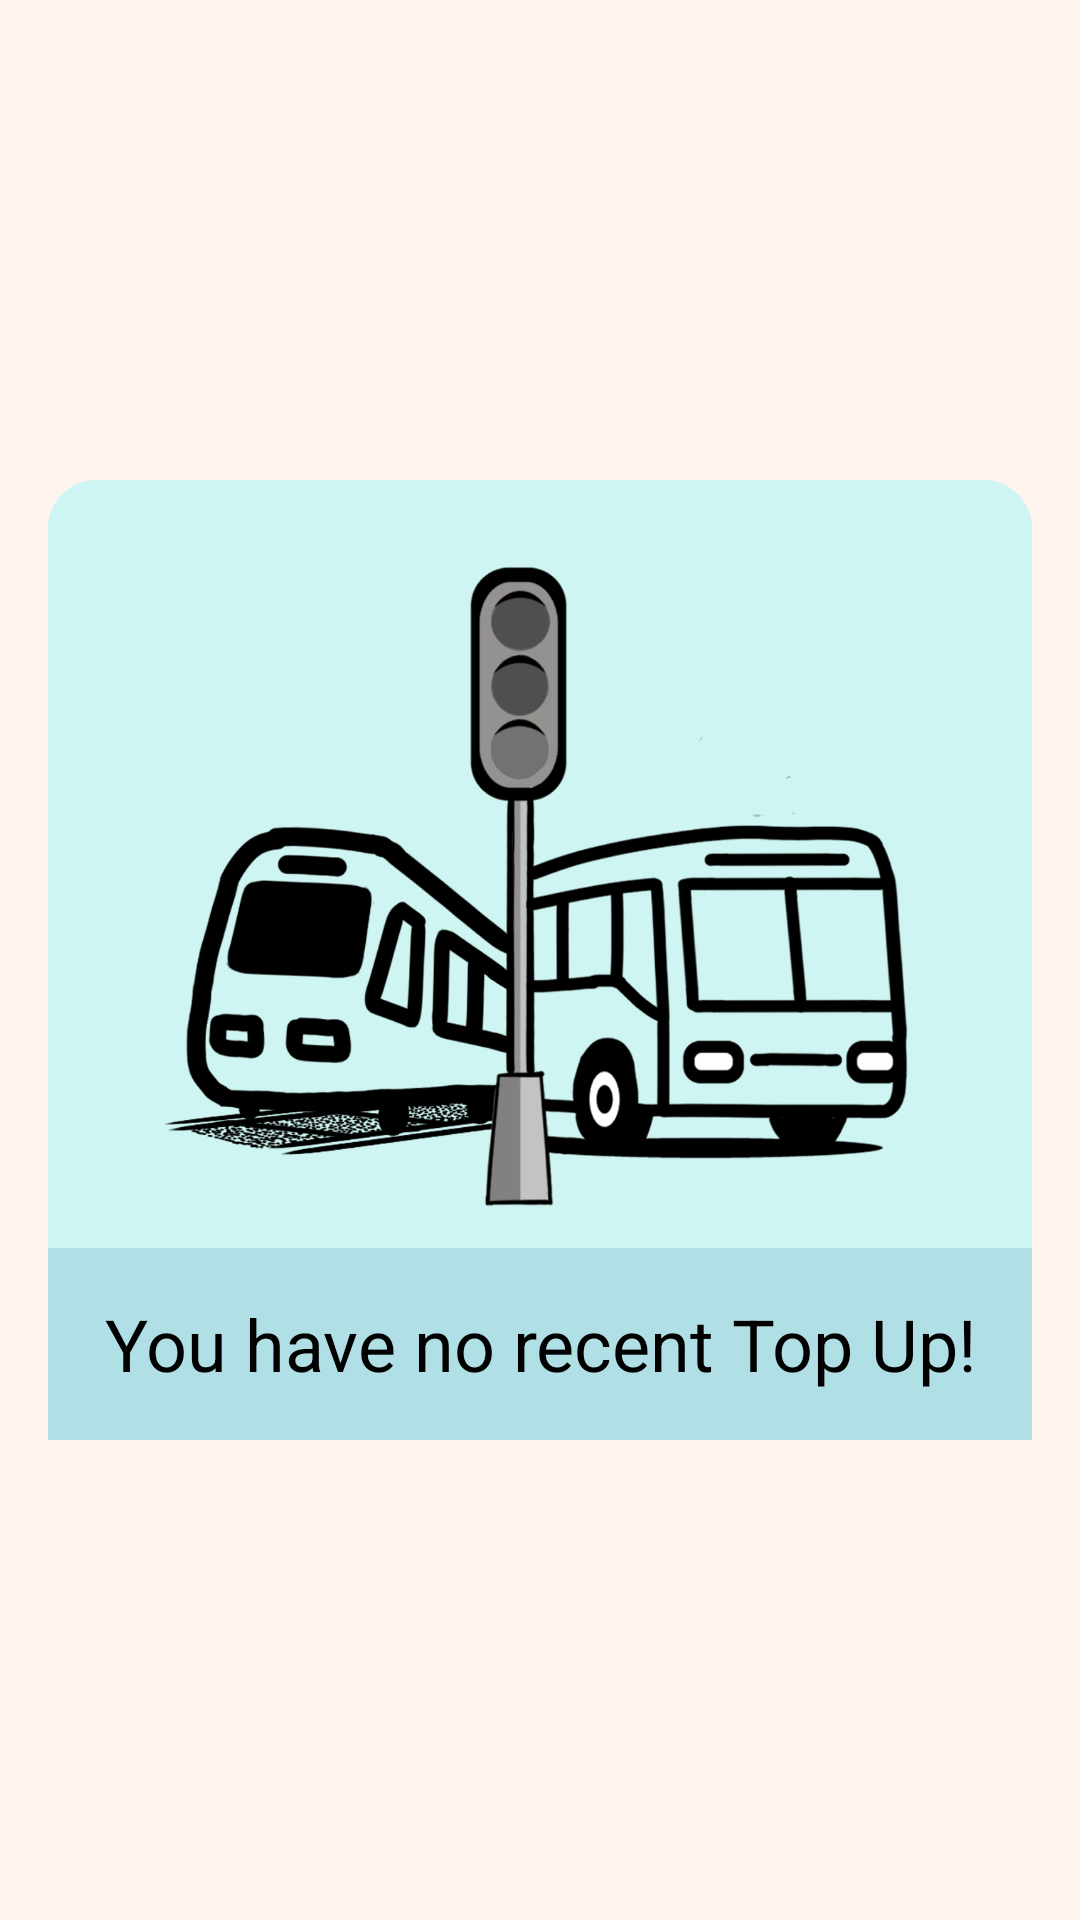

Here is an Android app screen rendered from its layout file. Give the layout XML and the strings, colors and styles it references.
<!-- AndroidManifest.xml: application theme Theme.GoFare -->
<!-- res/layout/fragment_top_up_history.xml -->
<?xml version="1.0" encoding="utf-8"?>
<androidx.constraintlayout.widget.ConstraintLayout xmlns:android="http://schemas.android.com/apk/res/android"
    xmlns:tools="http://schemas.android.com/tools"
    xmlns:app="http://schemas.android.com/apk/res-auto"
    android:layout_width="match_parent"
    android:layout_height="match_parent"
    android:background="@color/seashell_white"
    tools:context=".TopUpHistoryFragment">

    <androidx.recyclerview.widget.RecyclerView
        android:id="@+id/topUpHistoryRecycler"
        android:layout_width="0dp"
        android:layout_height="0dp"
        app:layout_constraintTop_toTopOf="parent"
        app:layout_constraintBottom_toBottomOf="parent"
        app:layout_constraintStart_toStartOf="parent"
        app:layout_constraintEnd_toEndOf="parent"
        android:clickable="true"
        android:focusable="true"/>

    <LinearLayout
        android:id="@+id/promptTopUp"
        android:layout_width="match_parent"
        android:layout_height="wrap_content"
        android:layout_marginHorizontal="16dp"
        android:background="@drawable/pale_aqua_radius_a"
        android:orientation="vertical"
        android:visibility="visible"
        app:layout_constraintBottom_toBottomOf="parent"
        app:layout_constraintEnd_toEndOf="parent"
        app:layout_constraintStart_toStartOf="parent"
        app:layout_constraintTop_toTopOf="parent">

        <ImageView
            android:layout_width="wrap_content"
            android:layout_height="256dp"
            android:src="@drawable/gofare_blackwhite" />


        <TextView
            android:layout_width="match_parent"
            android:layout_height="64dp"
            android:gravity="center"
            android:text="You have no recent Top Up!"
            android:textAlignment="center"
            android:background="@color/powder_blue"
            android:textColor="@color/black"
            android:textSize="24sp" />



    </LinearLayout>

</androidx.constraintlayout.widget.ConstraintLayout>
<!-- resources referenced by this layout -->
<resources>
  <color name="black">#FF000000</color>
  <color name="powder_blue">#B0E0E6</color>
  <color name="seashell_white">#FFF5EE</color>
  <!-- drawable gofare_blackwhite: png bitmap (drawable, 130863 bytes) -->
  <!-- drawable pale_aqua_radius_a (drawable) -->
  <?xml version="1.0" encoding="utf-8"?>
  <shape xmlns:android="http://schemas.android.com/apk/res/android"
      android:shape="rectangle">
      <solid android:color="@color/pale_aqua"/>
      <corners android:radius="16dp"/>
  
  </shape>
  <color name="pale_aqua">#CFF5F2</color>
</resources>
